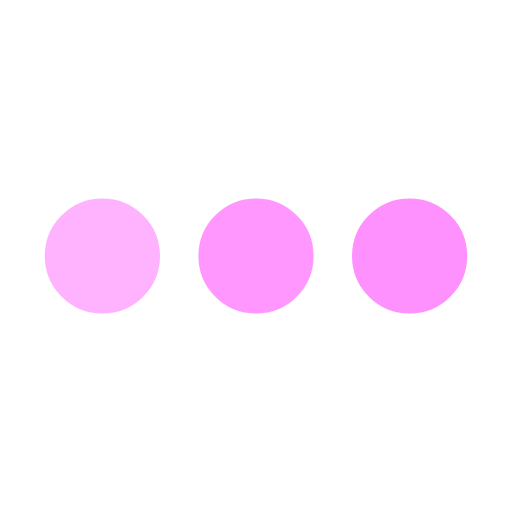
t = 0.00 s
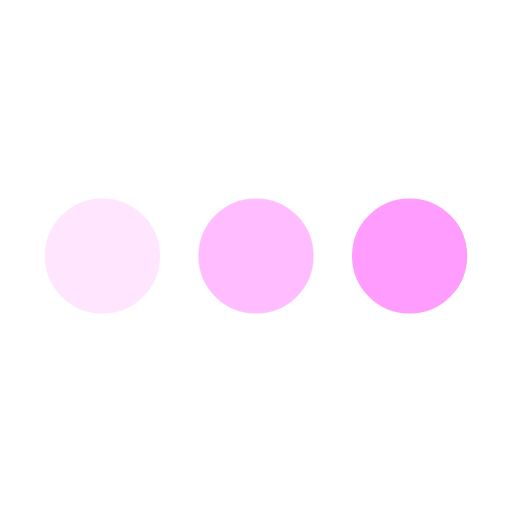
t = 0.25 s
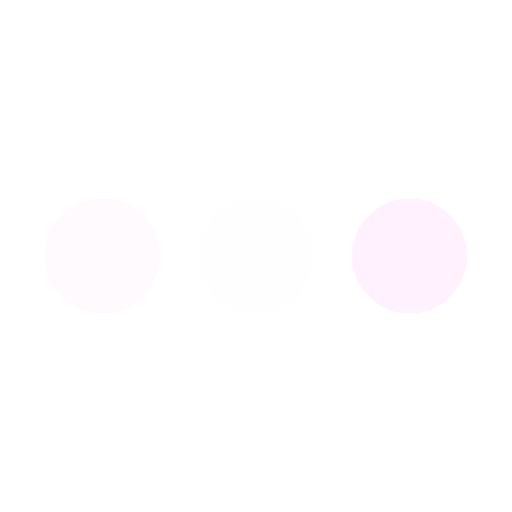
t = 0.75 s
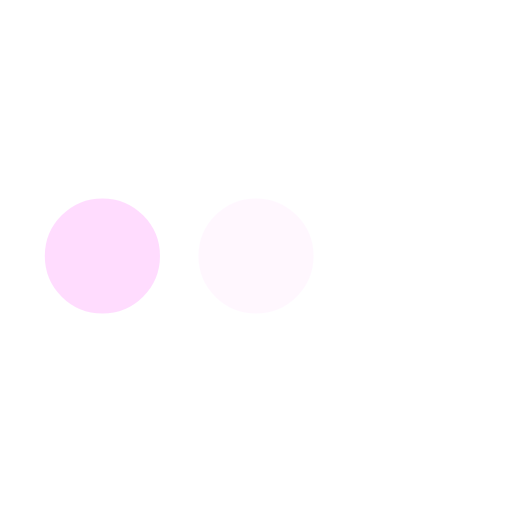
t = 1.00 s
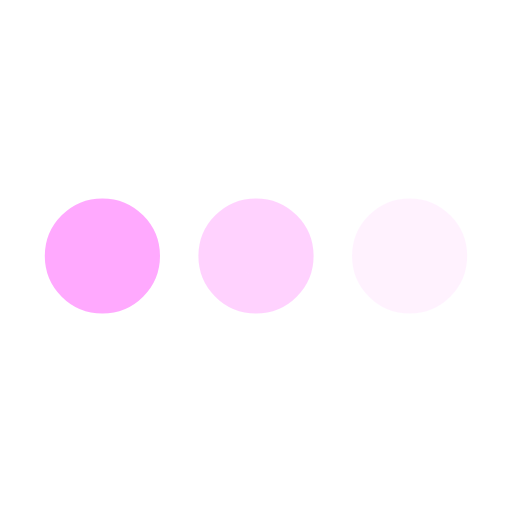
t = 1.25 s
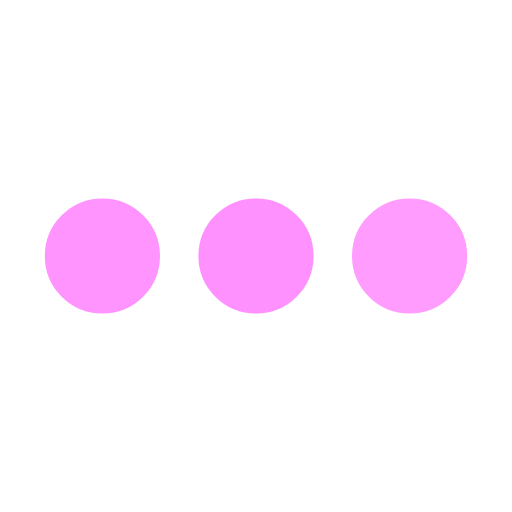
t = 1.75 s

The animated SVG that drew these frames (rendered in a browser with its animation timeline set to each time). Animation: 3 SMIL elements (animate=3); one cycle of 2.00 s, repeats indefinitely.

<svg xmlns='http://www.w3.org/2000/svg' viewBox='0 0 200 200'><circle fill='#FF91FE' stroke='#FF91FE' stroke-width='15' r='15' cx='40' cy='100'><animate attributeName='opacity' calcMode='spline' dur='2' values='1;0;1;' keySplines='.5 0 .5 1;.5 0 .5 1' repeatCount='indefinite' begin='-.4'></animate></circle><circle fill='#FF91FE' stroke='#FF91FE' stroke-width='15' r='15' cx='100' cy='100'><animate attributeName='opacity' calcMode='spline' dur='2' values='1;0;1;' keySplines='.5 0 .5 1;.5 0 .5 1' repeatCount='indefinite' begin='-.2'></animate></circle><circle fill='#FF91FE' stroke='#FF91FE' stroke-width='15' r='15' cx='160' cy='100'><animate attributeName='opacity' calcMode='spline' dur='2' values='1;0;1;' keySplines='.5 0 .5 1;.5 0 .5 1' repeatCount='indefinite' begin='0'></animate></circle></svg>
